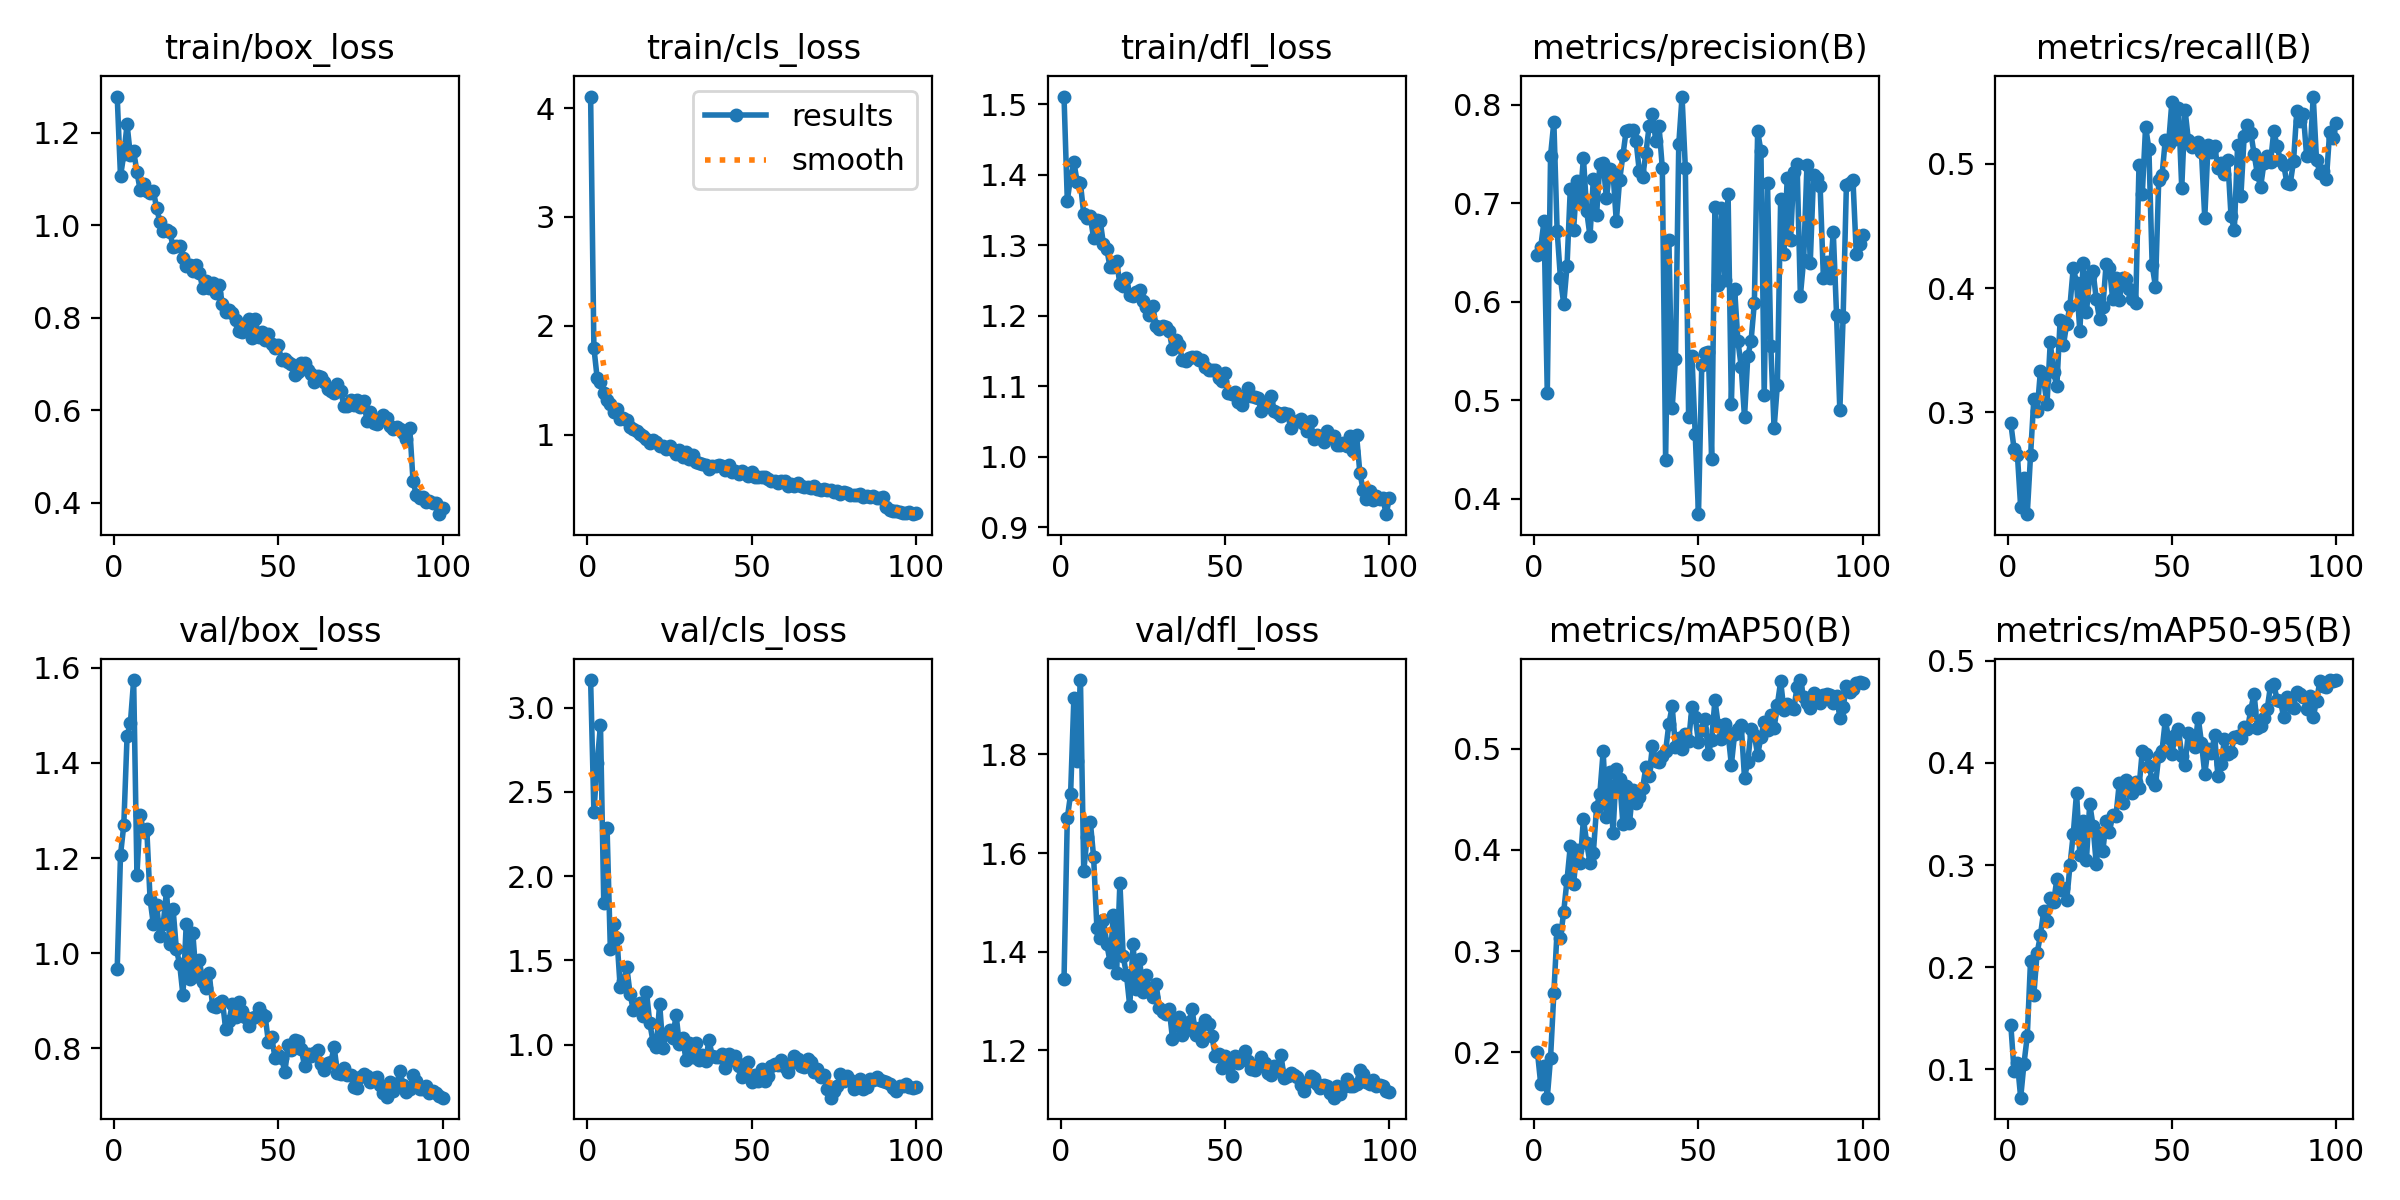

Source data for this figure (header and first rows):
epoch, time, train/box_loss, train/cls_loss, train/dfl_loss, metrics/precision(B), metrics/recall(B), metrics/mAP50(B), metrics/mAP50-95(B), val/box_loss, val/cls_loss, val/dfl_loss, lr/pg0, lr/pg1, lr/pg2
1, 38.92, 1.278, 4.106, 1.511, 0.6479, 0.2911, 0.2004, 0.1436, 0.9674, 3.163, 1.343, 0.0002492, 0.0002492, 0.0002492
2, 74.28, 1.106, 1.797, 1.363, 0.6552, 0.2703, 0.1687, 0.09808, 1.207, 2.381, 1.671, 0.0005005, 0.0005005, 0.0005005
3, 108.9, 1.153, 1.516, 1.397, 0.6817, 0.266, 0.1862, 0.1066, 1.269, 2.671, 1.719, 0.0007468, 0.0007468, 0.0007468
4, 144.3, 1.218, 1.481, 1.418, 0.5076, 0.2236, 0.1551, 0.07229, 1.457, 2.898, 1.915, 0.0007462, 0.0007462, 0.0007462
5, 179.5, 1.151, 1.38, 1.39, 0.7483, 0.247, 0.1947, 0.1056, 1.484, 1.84, 1.787, 0.0007385, 0.0007385, 0.0007385
6, 214.8, 1.16, 1.318, 1.388, 0.7824, 0.218, 0.2585, 0.1323, 1.574, 2.287, 1.951, 0.0007309, 0.0007309, 0.0007309
7, 250.5, 1.115, 1.282, 1.344, 0.672, 0.2653, 0.3214, 0.2065, 1.165, 1.569, 1.562, 0.0007233, 0.0007233, 0.0007233
8, 285.8, 1.075, 1.21, 1.338, 0.6242, 0.3106, 0.3127, 0.1731, 1.291, 1.716, 1.633, 0.0007157, 0.0007157, 0.0007157
9, 321, 1.089, 1.237, 1.341, 0.5976, 0.3007, 0.3389, 0.2139, 1.254, 1.635, 1.664, 0.0007081, 0.0007081, 0.0007081
10, 362.4, 1.075, 1.144, 1.31, 0.636, 0.333, 0.3701, 0.231, 1.26, 1.339, 1.592, 0.0007005, 0.0007005, 0.0007005
11, 406.4, 1.07, 1.148, 1.335, 0.7143, 0.3263, 0.4037, 0.2547, 1.113, 1.375, 1.448, 0.0006929, 0.0006929, 0.0006929
12, 451.5, 1.074, 1.135, 1.335, 0.6732, 0.3063, 0.3663, 0.2452, 1.06, 1.46, 1.428, 0.0006853, 0.0006853, 0.0006853
13, 494.3, 1.036, 1.069, 1.302, 0.7224, 0.3564, 0.4003, 0.2673, 1.1, 1.302, 1.464, 0.0006776, 0.0006776, 0.0006776
14, 537, 1.007, 1.054, 1.295, 0.7036, 0.3324, 0.3869, 0.2633, 1.035, 1.202, 1.415, 0.00067, 0.00067, 0.00067
15, 580.8, 0.9885, 1.032, 1.269, 0.7461, 0.3209, 0.4307, 0.2859, 1.061, 1.227, 1.379, 0.0006624, 0.0006624, 0.0006624
16, 624, 0.9904, 1, 1.27, 0.6917, 0.3741, 0.4069, 0.2756, 1.132, 1.246, 1.473, 0.0006548, 0.0006548, 0.0006548
17, 665.8, 0.9862, 0.9893, 1.278, 0.6665, 0.3542, 0.3868, 0.2775, 1.019, 1.172, 1.357, 0.0006472, 0.0006472, 0.0006472
18, 708.6, 0.9535, 0.9578, 1.245, 0.7241, 0.371, 0.3967, 0.2654, 1.092, 1.313, 1.54, 0.0006396, 0.0006396, 0.0006396
19, 750.1, 0.9557, 0.9197, 1.243, 0.688, 0.386, 0.4422, 0.2999, 1.008, 1.127, 1.391, 0.000632, 0.000632, 0.000632
20, 794.4, 0.9556, 0.9476, 1.253, 0.7401, 0.4166, 0.4558, 0.3304, 0.9765, 1.016, 1.353, 0.0006244, 0.0006244, 0.0006244
21, 837.2, 0.9297, 0.929, 1.23, 0.7407, 0.4042, 0.4976, 0.3709, 0.9114, 0.9885, 1.289, 0.0006167, 0.0006167, 0.0006167
22, 879.8, 0.9127, 0.8899, 1.228, 0.7049, 0.3653, 0.4321, 0.3101, 1.062, 1.243, 1.415, 0.0006091, 0.0006091, 0.0006091
23, 923.1, 0.9133, 0.8944, 1.233, 0.7351, 0.42, 0.477, 0.3431, 0.9451, 0.9773, 1.325, 0.0006015, 0.0006015, 0.0006015
24, 968.4, 0.9018, 0.8699, 1.236, 0.7309, 0.3804, 0.4169, 0.3044, 1.042, 1.063, 1.384, 0.0005939, 0.0005939, 0.0005939
25, 1008, 0.9145, 0.8921, 1.221, 0.6815, 0.4099, 0.4798, 0.3602, 0.9512, 1.085, 1.318, 0.0005863, 0.0005863, 0.0005863
26, 1043, 0.8973, 0.8563, 1.213, 0.7232, 0.4137, 0.4701, 0.3386, 0.9848, 1.041, 1.352, 0.0005787, 0.0005787, 0.0005787
27, 1087, 0.8639, 0.8198, 1.201, 0.7484, 0.3911, 0.4261, 0.3008, 0.9397, 1.177, 1.322, 0.0005711, 0.0005711, 0.0005711
28, 1130, 0.8789, 0.855, 1.214, 0.7736, 0.3748, 0.4629, 0.3316, 0.9258, 1.001, 1.308, 0.0005634, 0.0005634, 0.0005634
29, 1174, 0.865, 0.7959, 1.186, 0.7741, 0.3849, 0.4262, 0.3137, 0.9573, 1.041, 1.334, 0.0005558, 0.0005558, 0.0005558
30, 1218, 0.8746, 0.8389, 1.181, 0.7745, 0.4197, 0.4596, 0.3432, 0.8891, 0.9106, 1.286, 0.0005482, 0.0005482, 0.0005482
31, 1261, 0.854, 0.7713, 1.185, 0.7633, 0.4164, 0.4469, 0.3325, 0.8871, 1.007, 1.277, 0.0005406, 0.0005406, 0.0005406
32, 1305, 0.8712, 0.8092, 1.184, 0.7324, 0.3911, 0.4528, 0.349, 0.8957, 0.9293, 1.274, 0.000533, 0.000533, 0.000533
33, 1344, 0.8297, 0.7444, 1.178, 0.7262, 0.4079, 0.4613, 0.3484, 0.8991, 1.007, 1.284, 0.0005254, 0.0005254, 0.0005254
34, 1388, 0.8121, 0.7377, 1.153, 0.7508, 0.3901, 0.4819, 0.3804, 0.8403, 0.9103, 1.223, 0.0005178, 0.0005178, 0.0005178
35, 1437, 0.8163, 0.7279, 1.166, 0.7785, 0.4085, 0.4731, 0.3606, 0.8571, 0.9396, 1.25, 0.0005102, 0.0005102, 0.0005102
36, 1483, 0.8107, 0.7164, 1.159, 0.7909, 0.4075, 0.5031, 0.3828, 0.892, 0.9014, 1.267, 0.0005025, 0.0005025, 0.0005025
37, 1527, 0.7958, 0.684, 1.138, 0.7633, 0.3992, 0.4884, 0.3749, 0.8658, 1.029, 1.23, 0.0004949, 0.0004949, 0.0004949
38, 1571, 0.7714, 0.7066, 1.136, 0.7782, 0.3916, 0.4866, 0.37, 0.8976, 0.9327, 1.242, 0.0004873, 0.0004873, 0.0004873
39, 1614, 0.7683, 0.709, 1.14, 0.7354, 0.3877, 0.4925, 0.3814, 0.8774, 0.9262, 1.258, 0.0004797, 0.0004797, 0.0004797
40, 1661, 0.7836, 0.7183, 1.141, 0.4398, 0.4995, 0.4979, 0.3758, 0.8667, 0.9292, 1.282, 0.0004721, 0.0004721, 0.0004721
41, 1707, 0.7967, 0.7062, 1.142, 0.6623, 0.4758, 0.5249, 0.412, 0.8465, 0.9436, 1.23, 0.0004645, 0.0004645, 0.0004645
42, 1753, 0.7561, 0.6777, 1.137, 0.4927, 0.5301, 0.542, 0.4087, 0.8635, 0.8592, 1.246, 0.0004569, 0.0004569, 0.0004569
43, 1797, 0.7979, 0.718, 1.138, 0.5421, 0.5123, 0.5018, 0.3973, 0.8665, 0.9454, 1.218, 0.0004492, 0.0004492, 0.0004492
44, 1840, 0.7586, 0.6553, 1.127, 0.7598, 0.4187, 0.5111, 0.3835, 0.8852, 0.9068, 1.261, 0.0004416, 0.0004416, 0.0004416
45, 1883, 0.7696, 0.6645, 1.123, 0.8082, 0.4013, 0.5003, 0.3783, 0.8719, 0.9341, 1.252, 0.000434, 0.000434, 0.000434
46, 1926, 0.7511, 0.6379, 1.123, 0.7361, 0.4872, 0.5143, 0.4068, 0.8671, 0.8707, 1.229, 0.0004264, 0.0004264, 0.0004264
47, 1970, 0.7646, 0.661, 1.124, 0.4831, 0.4907, 0.5076, 0.4118, 0.8133, 0.8105, 1.188, 0.0004188, 0.0004188, 0.0004188
48, 2013, 0.7421, 0.6478, 1.112, 0.5449, 0.5197, 0.5412, 0.4418, 0.823, 0.8828, 1.191, 0.0004112, 0.0004112, 0.0004112
49, 2057, 0.7343, 0.6168, 1.108, 0.4664, 0.5165, 0.5316, 0.4242, 0.7799, 0.8963, 1.163, 0.0004036, 0.0004036, 0.0004036
50, 2098, 0.7403, 0.6511, 1.118, 0.3846, 0.5502, 0.5067, 0.4087, 0.7867, 0.7776, 1.188, 0.000396, 0.000396, 0.000396
51, 2134, 0.7087, 0.6072, 1.091, 0.5357, 0.5204, 0.5184, 0.4271, 0.7802, 0.8223, 1.167, 0.0003883, 0.0003883, 0.0003883
52, 2169, 0.7106, 0.6061, 1.089, 0.5485, 0.5453, 0.53, 0.4329, 0.7498, 0.7837, 1.147, 0.0003807, 0.0003807, 0.0003807
53, 2205, 0.7051, 0.6098, 1.093, 0.5493, 0.4807, 0.4951, 0.407, 0.8071, 0.8552, 1.188, 0.0003731, 0.0003731, 0.0003731
54, 2240, 0.6992, 0.6107, 1.078, 0.4408, 0.5435, 0.5089, 0.3982, 0.7962, 0.7864, 1.174, 0.0003655, 0.0003655, 0.0003655
55, 2276, 0.6764, 0.5874, 1.074, 0.6963, 0.5195, 0.5482, 0.4293, 0.8163, 0.8154, 1.188, 0.0003579, 0.0003579, 0.0003579
56, 2311, 0.6828, 0.5771, 1.085, 0.6167, 0.5134, 0.524, 0.4216, 0.8144, 0.8731, 1.197, 0.0003503, 0.0003503, 0.0003503
57, 2346, 0.7028, 0.5754, 1.098, 0.6947, 0.5144, 0.51, 0.416, 0.7976, 0.8866, 1.178, 0.0003427, 0.0003427, 0.0003427
58, 2383, 0.7026, 0.5572, 1.087, 0.6219, 0.5175, 0.5245, 0.4442, 0.7624, 0.8767, 1.162, 0.0003351, 0.0003351, 0.0003351
59, 2420, 0.6873, 0.5717, 1.085, 0.7097, 0.5093, 0.5153, 0.4197, 0.7874, 0.9094, 1.16, 0.0003274, 0.0003274, 0.0003274
60, 2457, 0.6779, 0.5722, 1.084, 0.4962, 0.4566, 0.4843, 0.3891, 0.7833, 0.8678, 1.171, 0.0003198, 0.0003198, 0.0003198
... 40 more rows
